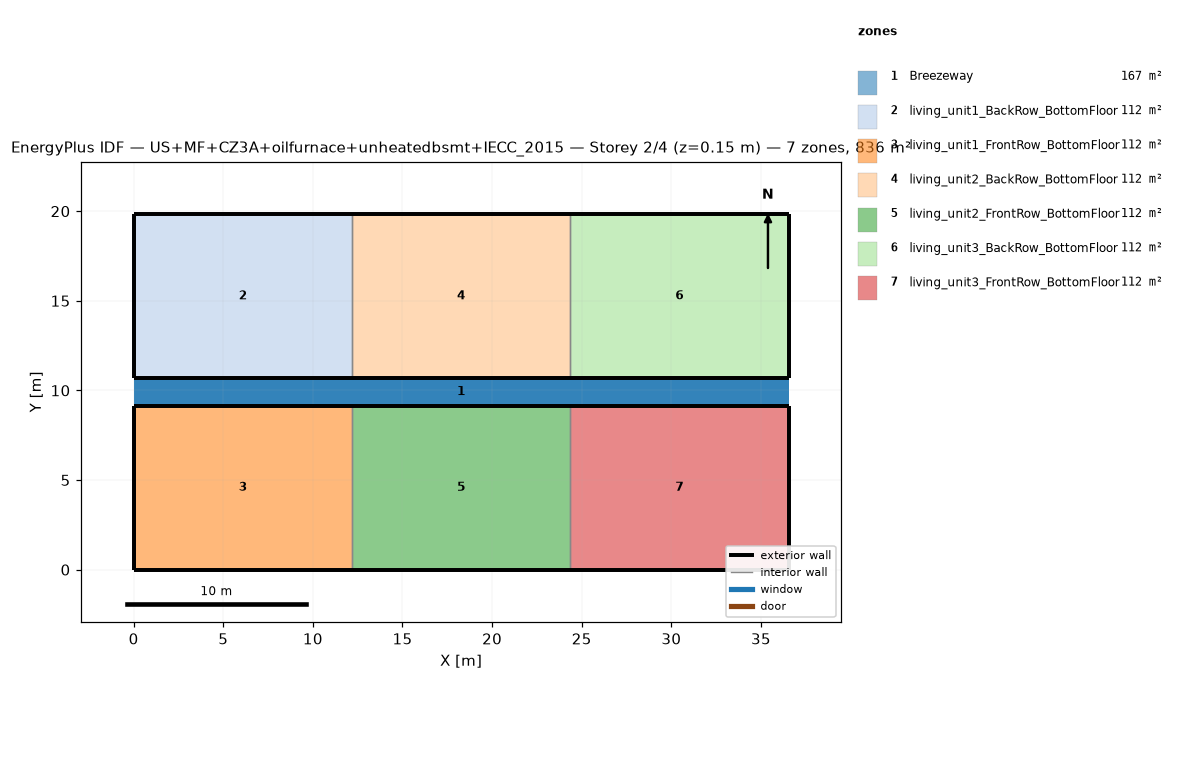
=== STOREY PLAN SPEC (per zone: floor XY polygon, exterior-wall plan segments, windows/doors) ===
zone 1: Breezeway  (167.0 m²)
  floor: (36.54, 9.16) (0.00, 9.16) (0.00, 10.68) (36.54, 10.68)
  floor: (36.54, 9.16) (0.00, 9.16) (0.00, 10.68) (36.54, 10.68)
  floor: (36.54, 9.16) (0.00, 9.16) (0.00, 10.68) (36.54, 10.68)
zone 2: living_unit1_BackRow_BottomFloor  (111.5 m²)
  floor: (12.18, 10.68) (0.00, 10.68) (0.00, 19.84) (12.18, 19.84)
  exterior wall: (0.00, 10.68) – (12.18, 10.68)  [12.2 m]
  exterior wall: (12.18, 19.84) – (0.00, 19.84)  [12.2 m]
  exterior wall: (0.00, 19.84) – (0.00, 10.68)  [9.2 m]
  interior walls: 1
zone 3: living_unit1_FrontRow_BottomFloor  (111.5 m²)
  floor: (12.18, 0.00) (0.00, 0.00) (0.00, 9.16) (12.18, 9.16)
  exterior wall: (0.00, 0.00) – (12.18, 0.00)  [12.2 m]
  exterior wall: (12.18, 9.16) – (0.00, 9.16)  [12.2 m]
  exterior wall: (0.00, 9.16) – (0.00, 0.00)  [9.2 m]
  interior walls: 1
zone 4: living_unit2_BackRow_BottomFloor  (111.5 m²)
  floor: (24.36, 10.68) (12.18, 10.68) (12.18, 19.84) (24.36, 19.84)
  exterior wall: (12.18, 10.68) – (24.36, 10.68)  [12.2 m]
  exterior wall: (24.36, 19.84) – (12.18, 19.84)  [12.2 m]
  interior walls: 2
zone 5: living_unit2_FrontRow_BottomFloor  (111.5 m²)
  floor: (24.36, 0.00) (12.18, 0.00) (12.18, 9.16) (24.36, 9.16)
  exterior wall: (12.18, 0.00) – (24.36, 0.00)  [12.2 m]
  exterior wall: (24.36, 9.16) – (12.18, 9.16)  [12.2 m]
  interior walls: 2
zone 6: living_unit3_BackRow_BottomFloor  (111.5 m²)
  floor: (36.54, 10.68) (24.36, 10.68) (24.36, 19.84) (36.54, 19.84)
  exterior wall: (24.36, 10.68) – (36.54, 10.68)  [12.2 m]
  exterior wall: (36.54, 10.68) – (36.54, 19.84)  [9.2 m]
  exterior wall: (36.54, 19.84) – (24.36, 19.84)  [12.2 m]
  interior walls: 1
zone 7: living_unit3_FrontRow_BottomFloor  (111.5 m²)
  floor: (36.54, 0.00) (24.36, 0.00) (24.36, 9.16) (36.54, 9.16)
  exterior wall: (24.36, 0.00) – (36.54, 0.00)  [12.2 m]
  exterior wall: (36.54, 0.00) – (36.54, 9.16)  [9.2 m]
  exterior wall: (36.54, 9.16) – (24.36, 9.16)  [12.2 m]
  interior walls: 1

=== DERIVED (storey summary) ===
Building: US+MF+CZ3A+oilfurnace+unheatedbsmt+IECC_2015
Storey: 2 of 4  (floor level z = 0.15 m)
Storey gross floor area: 836.2 m²
Zones on this storey: 7
  - Breezeway: floor 167.0 m²
  - living_unit1_BackRow_BottomFloor: floor 111.5 m²; exterior wall 33.5 m (86.9 m²); WWR 0.0%
  - living_unit1_FrontRow_BottomFloor: floor 111.5 m²; exterior wall 33.5 m (86.9 m²); WWR 0.0%
  - living_unit2_BackRow_BottomFloor: floor 111.5 m²; exterior wall 24.4 m (63.1 m²); WWR 0.0%
  - living_unit2_FrontRow_BottomFloor: floor 111.5 m²; exterior wall 24.4 m (63.1 m²); WWR 0.0%
  - living_unit3_BackRow_BottomFloor: floor 111.5 m²; exterior wall 33.5 m (86.9 m²); WWR 0.0%
  - living_unit3_FrontRow_BottomFloor: floor 111.5 m²; exterior wall 33.5 m (86.9 m²); WWR 0.0%
Zone adjacency (shared interzone walls):
  - living_unit1_BackRow_BottomFloor ↔ living_unit2_BackRow_BottomFloor
  - living_unit1_FrontRow_BottomFloor ↔ living_unit2_FrontRow_BottomFloor
  - living_unit2_BackRow_BottomFloor ↔ living_unit3_BackRow_BottomFloor
  - living_unit2_FrontRow_BottomFloor ↔ living_unit3_FrontRow_BottomFloor